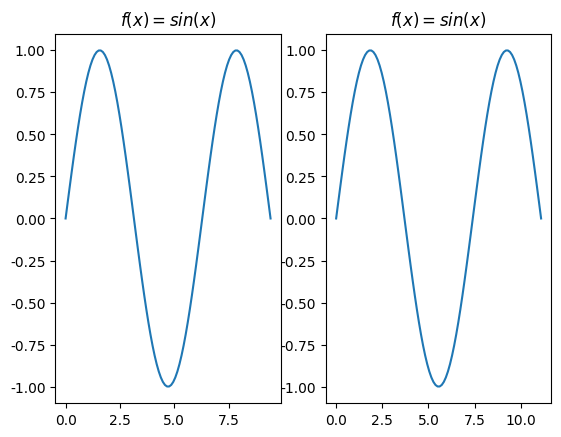

Reproduce this figure in Python.
import matplotlib.pyplot as plt
import numpy as np
x=np.linspace(0,3*np.pi,100)
y=np.sin(x)
plt.rcParams['font.sans-serif']=['SimHei']
plt.rcParams['axes.unicode_minus']
plt.subplot(1,2,1)
plt.title(r'$f(x)=sin(x)$')
plt.plot(x,y)

x1=[t*0.375*np.pi for t in x]
y1=np.sin(x)
plt.subplot(1,2,2)
plt.title(r'$f(x)=sin(x)$')
plt.plot(x1,y1)
plt.show()